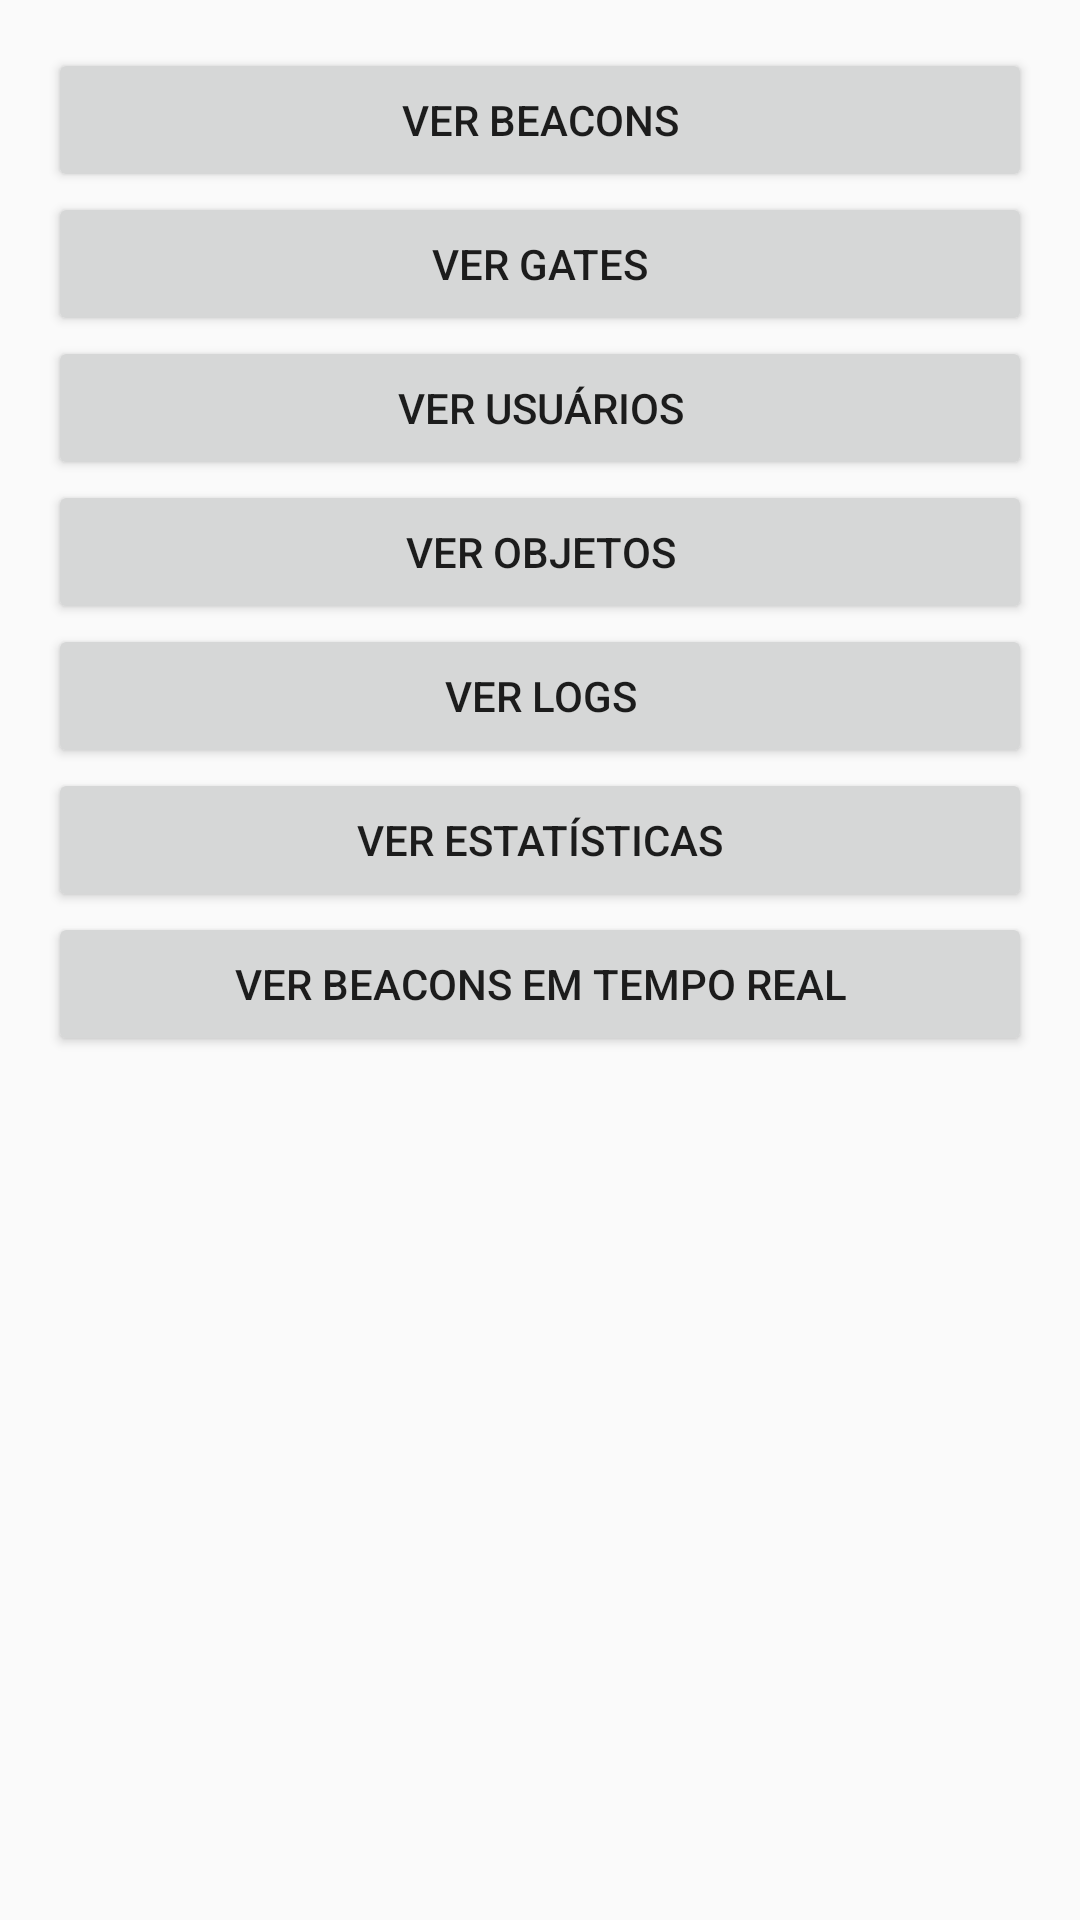

Write the Android layout XML for this screen, with the resource values it uses.
<!-- AndroidManifest.xml: application theme AppTheme -->
<!-- res/layout/activity_main.xml -->
<LinearLayout xmlns:android="http://schemas.android.com/apk/res/android"
                xmlns:tools="http://schemas.android.com/tools"
                android:layout_width="match_parent"
                android:layout_height="match_parent"
                android:paddingLeft="@dimen/activity_horizontal_margin"
                android:paddingRight="@dimen/activity_horizontal_margin"
                android:paddingTop="@dimen/activity_vertical_margin"
                android:paddingBottom="@dimen/activity_vertical_margin"
                android:orientation="vertical"
                tools:context="com.brokoli.mybeaconadmin.view.MainActivity">

    <Button
        android:layout_width="match_parent"
        android:layout_height="wrap_content"
        android:text="@string/seeBeacons"
        android:onClick="seeBeacons"/>

    <Button
        android:layout_width="match_parent"
        android:layout_height="wrap_content"
        android:text="@string/seeGates"
        android:onClick="seeGates"/>

    <Button
        android:layout_width="match_parent"
        android:layout_height="wrap_content"
        android:text="@string/seeUsers"
        android:onClick="seeUsers"/>

    <Button
        android:layout_width="match_parent"
        android:layout_height="wrap_content"
        android:text="@string/seeObjects"
        android:onClick="seeObjects"/>

    <Button
        android:layout_width="match_parent"
        android:layout_height="wrap_content"
        android:text="@string/seeLogs"
        android:onClick="seeLogs"/>

    <Button
        android:layout_width="match_parent"
        android:layout_height="wrap_content"
        android:text="@string/seeStats"
        android:onClick="seeStats"/>

    <Button
        android:layout_width="match_parent"
        android:layout_height="wrap_content"
        android:text="@string/seeRealBeacon"
        android:onClick="seeRealBeacon"/>
</LinearLayout>
<!-- resources referenced by this layout -->
<resources>
  <dimen name="activity_horizontal_margin">16dp</dimen>
  <dimen name="activity_vertical_margin">16dp</dimen>
  <string name="seeBeacons">Ver Beacons</string>
  <string name="seeGates">Ver Gates</string>
  <string name="seeLogs">Ver logs</string>
  <string name="seeObjects">Ver objetos</string>
  <string name="seeRealBeacon">Ver Beacons em tempo real</string>
  <string name="seeStats">Ver estatísticas</string>
  <string name="seeUsers">Ver usuários</string>
  <style name="AppTheme" parent="Theme.AppCompat.Light.DarkActionBar">
          
      </style>
</resources>
